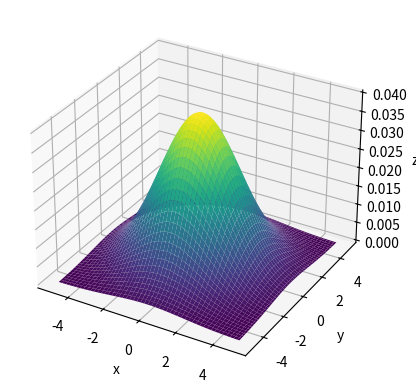

The script that saved this image:
import numpy as np
import matplotlib.pyplot as plt
from scipy.stats import multivariate_normal

def bigaussiana(x, y, mu1, mu2, sigma1, sigma2, rho):
    xy = np.column_stack([x.flat, y.flat])
    z = multivariate_normal.pdf(xy, mean=[mu1, mu2], cov=[[sigma1**2, rho*sigma1*sigma2], [rho*sigma1*sigma2, sigma2**2]])
    z = z.reshape(x.shape)
    return z

def plot_bigaussiana(x, y, z):
    fig, ax = plt.subplots(subplot_kw={"projection": "3d"})
    ax.plot_surface(x,y, z, cmap='viridis', linewidth=0)
    ax.set_xlabel('x')
    ax.set_ylabel('y')
    ax.set_zlabel('z')
    plt.show()
    

def main():
    mu1 = 0
    mu2 = 0
    sigma1 = 2
    sigma2 = 2
    rho = 0
    x = np.linspace(-5, 5, 100)
    y = np.linspace(-5, 5, 100)
    x, y = np.meshgrid(x, y)
    print(x)
    print(y)
    z = bigaussiana(x, y, mu1, mu2, sigma1, sigma2, rho)
    plot_bigaussiana(x, y, z)

main()

    

